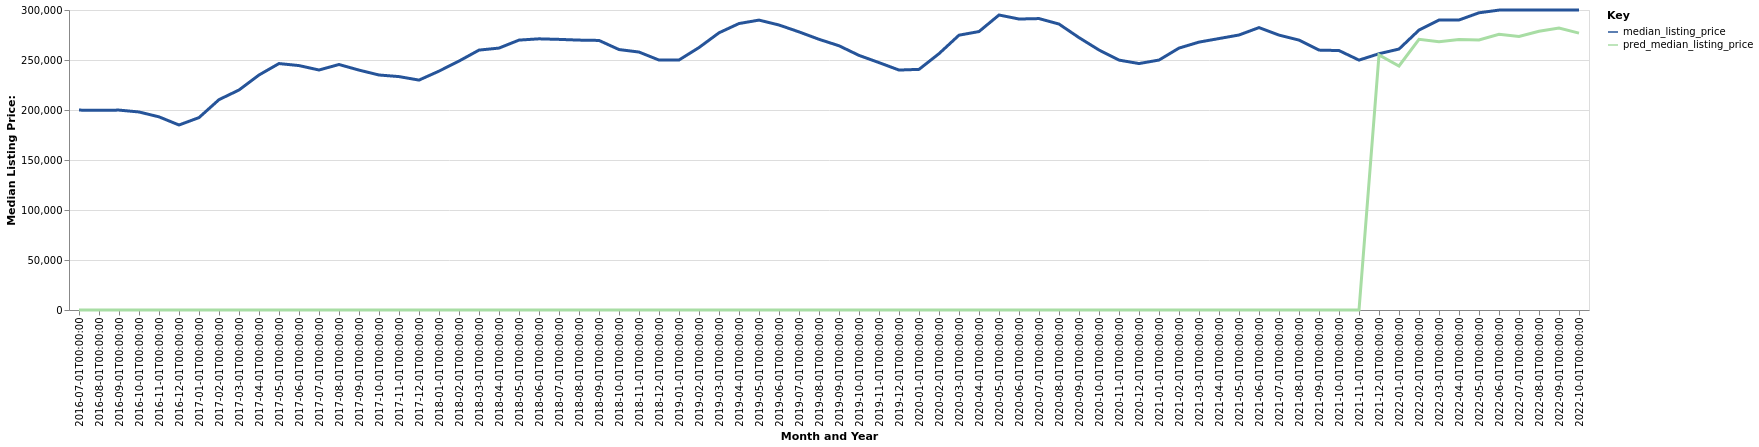

Source data for this figure (header and first rows):
date, time_idx, median_listing_price, thirty_year_interest_rate_five, month, county_name, active_listing_count, pred_median_listing_price, month_year
2016-07-01, 0, 199900, 3.72, 7, Louisville/Jefferson County, KY-IN, 4621, 0, Jul-2016
2016-08-01, 1, 199700, 3.73, 8, Louisville/Jefferson County, KY-IN, 4608, 0, Aug-2016
2016-09-01, 2, 199900, 3.66, 9, Louisville/Jefferson County, KY-IN, 4505, 0, Sep-2016
2016-10-01, 3, 198033, 3.64, 10, Louisville/Jefferson County, KY-IN, 4502, 0, Oct-2016
2016-11-01, 4, 193152, 3.66, 11, Louisville/Jefferson County, KY-IN, 4389, 0, Nov-2016
2016-12-01, 5, 185000, 3.48, 12, Louisville/Jefferson County, KY-IN, 4087, 0, Dec-2016
2017-01-01, 6, 192400, 3.45, 1, Louisville/Jefferson County, KY-IN, 3661, 0, Jan-2017
2017-02-01, 7, 210350, 3.5, 2, Louisville/Jefferson County, KY-IN, 3365, 0, Feb-2017
2017-03-01, 8, 220000, 3.52, 3, Louisville/Jefferson County, KY-IN, 3438, 0, Mar-2017
2017-04-01, 9, 235000, 4.03, 4, Louisville/Jefferson County, KY-IN, 3519, 0, Apr-2017
2017-05-01, 10, 246450, 4.32, 5, Louisville/Jefferson County, KY-IN, 3627, 0, May-2017
2017-06-01, 11, 244417, 4.2, 6, Louisville/Jefferson County, KY-IN, 3921, 0, Jun-2017
2017-07-01, 12, 240000, 4.19, 7, Louisville/Jefferson County, KY-IN, 4061, 0, Jul-2017
2017-08-01, 13, 245500, 4.3, 8, Louisville/Jefferson County, KY-IN, 4101, 0, Aug-2017
2017-09-01, 14, 239900, 4.1, 9, Louisville/Jefferson County, KY-IN, 4175, 0, Sep-2017
2017-10-01, 15, 235000, 4.05, 10, Louisville/Jefferson County, KY-IN, 4242, 0, Oct-2017
2017-11-01, 16, 233400, 3.94, 11, Louisville/Jefferson County, KY-IN, 4113, 0, Nov-2017
2017-12-01, 17, 229900, 4.03, 12, Louisville/Jefferson County, KY-IN, 3702, 0, Dec-2017
2018-01-01, 18, 238875, 3.93, 1, Louisville/Jefferson County, KY-IN, 3145, 0, Jan-2018
2018-02-01, 19, 248923, 3.83, 2, Louisville/Jefferson County, KY-IN, 2942, 0, Feb-2018
2018-03-01, 20, 259900, 3.94, 3, Louisville/Jefferson County, KY-IN, 2948, 0, Mar-2018
2018-04-01, 21, 261926, 3.95, 4, Louisville/Jefferson County, KY-IN, 3038, 0, Apr-2018
2018-05-01, 22, 269900, 3.99, 5, Louisville/Jefferson County, KY-IN, 3234, 0, May-2018
2018-06-01, 23, 271172, 4.15, 6, Louisville/Jefferson County, KY-IN, 3447, 0, Jun-2018
2018-07-01, 24, 270625, 4.4, 7, Louisville/Jefferson County, KY-IN, 3555, 0, Jul-2018
2018-08-01, 25, 269900, 4.46, 8, Louisville/Jefferson County, KY-IN, 3671, 0, Aug-2018
2018-09-01, 26, 269570, 4.58, 9, Louisville/Jefferson County, KY-IN, 3847, 0, Sep-2018
2018-10-01, 27, 260450, 4.66, 10, Louisville/Jefferson County, KY-IN, 4032, 0, Oct-2018
2018-11-01, 28, 257950, 4.62, 11, Louisville/Jefferson County, KY-IN, 3989, 0, Nov-2018
2018-12-01, 29, 249950, 4.54, 12, Louisville/Jefferson County, KY-IN, 3767, 0, Dec-2018
2019-01-01, 30, 250000, 4.6, 1, Louisville/Jefferson County, KY-IN, 3455, 0, Jan-2019
2019-02-01, 31, 262450, 4.72, 2, Louisville/Jefferson County, KY-IN, 3136, 0, Feb-2019
2019-03-01, 32, 277197, 4.9, 3, Louisville/Jefferson County, KY-IN, 3065, 0, Mar-2019
2019-04-01, 33, 286475, 4.94, 4, Louisville/Jefferson County, KY-IN, 3251, 0, Apr-2019
2019-05-01, 34, 289900, 4.75, 5, Louisville/Jefferson County, KY-IN, 3431, 0, May-2019
2019-06-01, 35, 285000, 4.51, 6, Louisville/Jefferson County, KY-IN, 3574, 0, Jun-2019
2019-07-01, 36, 278125, 4.41, 7, Louisville/Jefferson County, KY-IN, 3807, 0, Jul-2019
2019-08-01, 37, 270697, 4.41, 8, Louisville/Jefferson County, KY-IN, 3910, 0, Aug-2019
2019-09-01, 38, 264244, 4.2, 9, Louisville/Jefferson County, KY-IN, 3941, 0, Sep-2019
2019-10-01, 39, 254612, 4.14, 10, Louisville/Jefferson County, KY-IN, 3972, 0, Oct-2019
2019-11-01, 40, 247400, 3.84, 11, Louisville/Jefferson County, KY-IN, 3828, 0, Nov-2019
2019-12-01, 41, 239950, 3.81, 12, Louisville/Jefferson County, KY-IN, 3417, 0, Dec-2019
2020-01-01, 42, 240628, 3.75, 1, Louisville/Jefferson County, KY-IN, 3115, 0, Jan-2020
2020-02-01, 43, 256333, 3.73, 2, Louisville/Jefferson County, KY-IN, 2826, 0, Feb-2020
2020-03-01, 44, 274825, 3.78, 3, Louisville/Jefferson County, KY-IN, 2660, 0, Mar-2020
2020-04-01, 45, 278450, 3.75, 4, Louisville/Jefferson County, KY-IN, 2708, 0, Apr-2020
2020-05-01, 46, 295000, 3.74, 5, Louisville/Jefferson County, KY-IN, 2511, 0, May-2020
2020-06-01, 47, 290975, 3.72, 6, Louisville/Jefferson County, KY-IN, 2227, 0, Jun-2020
2020-07-01, 48, 291424, 3.49, 7, Louisville/Jefferson County, KY-IN, 2075, 0, Jul-2020
2020-08-01, 49, 285950, 3.65, 8, Louisville/Jefferson County, KY-IN, 1984, 0, Aug-2020
2020-09-01, 50, 272400, 3.33, 9, Louisville/Jefferson County, KY-IN, 2044, 0, Sep-2020
2020-10-01, 51, 260000, 3.28, 10, Louisville/Jefferson County, KY-IN, 2028, 0, Oct-2020
2020-11-01, 52, 249900, 3.21, 11, Louisville/Jefferson County, KY-IN, 2034, 0, Nov-2020
2020-12-01, 53, 246450, 3.07, 12, Louisville/Jefferson County, KY-IN, 1907, 0, Dec-2020
2021-01-01, 54, 249950, 2.99, 1, Louisville/Jefferson County, KY-IN, 1604, 0, Jan-2021
2021-02-01, 55, 261900, 2.93, 2, Louisville/Jefferson County, KY-IN, 1271, 0, Feb-2021
2021-03-01, 56, 267900, 2.88, 3, Louisville/Jefferson County, KY-IN, 1235, 0, Mar-2021
2021-04-01, 57, 271450, 2.84, 4, Louisville/Jefferson County, KY-IN, 1282, 0, Apr-2021
2021-05-01, 58, 275000, 2.71, 5, Louisville/Jefferson County, KY-IN, 1263, 0, May-2021
2021-06-01, 59, 282400, 2.79, 6, Louisville/Jefferson County, KY-IN, 1420, 0, Jun-2021
... 16 more rows
